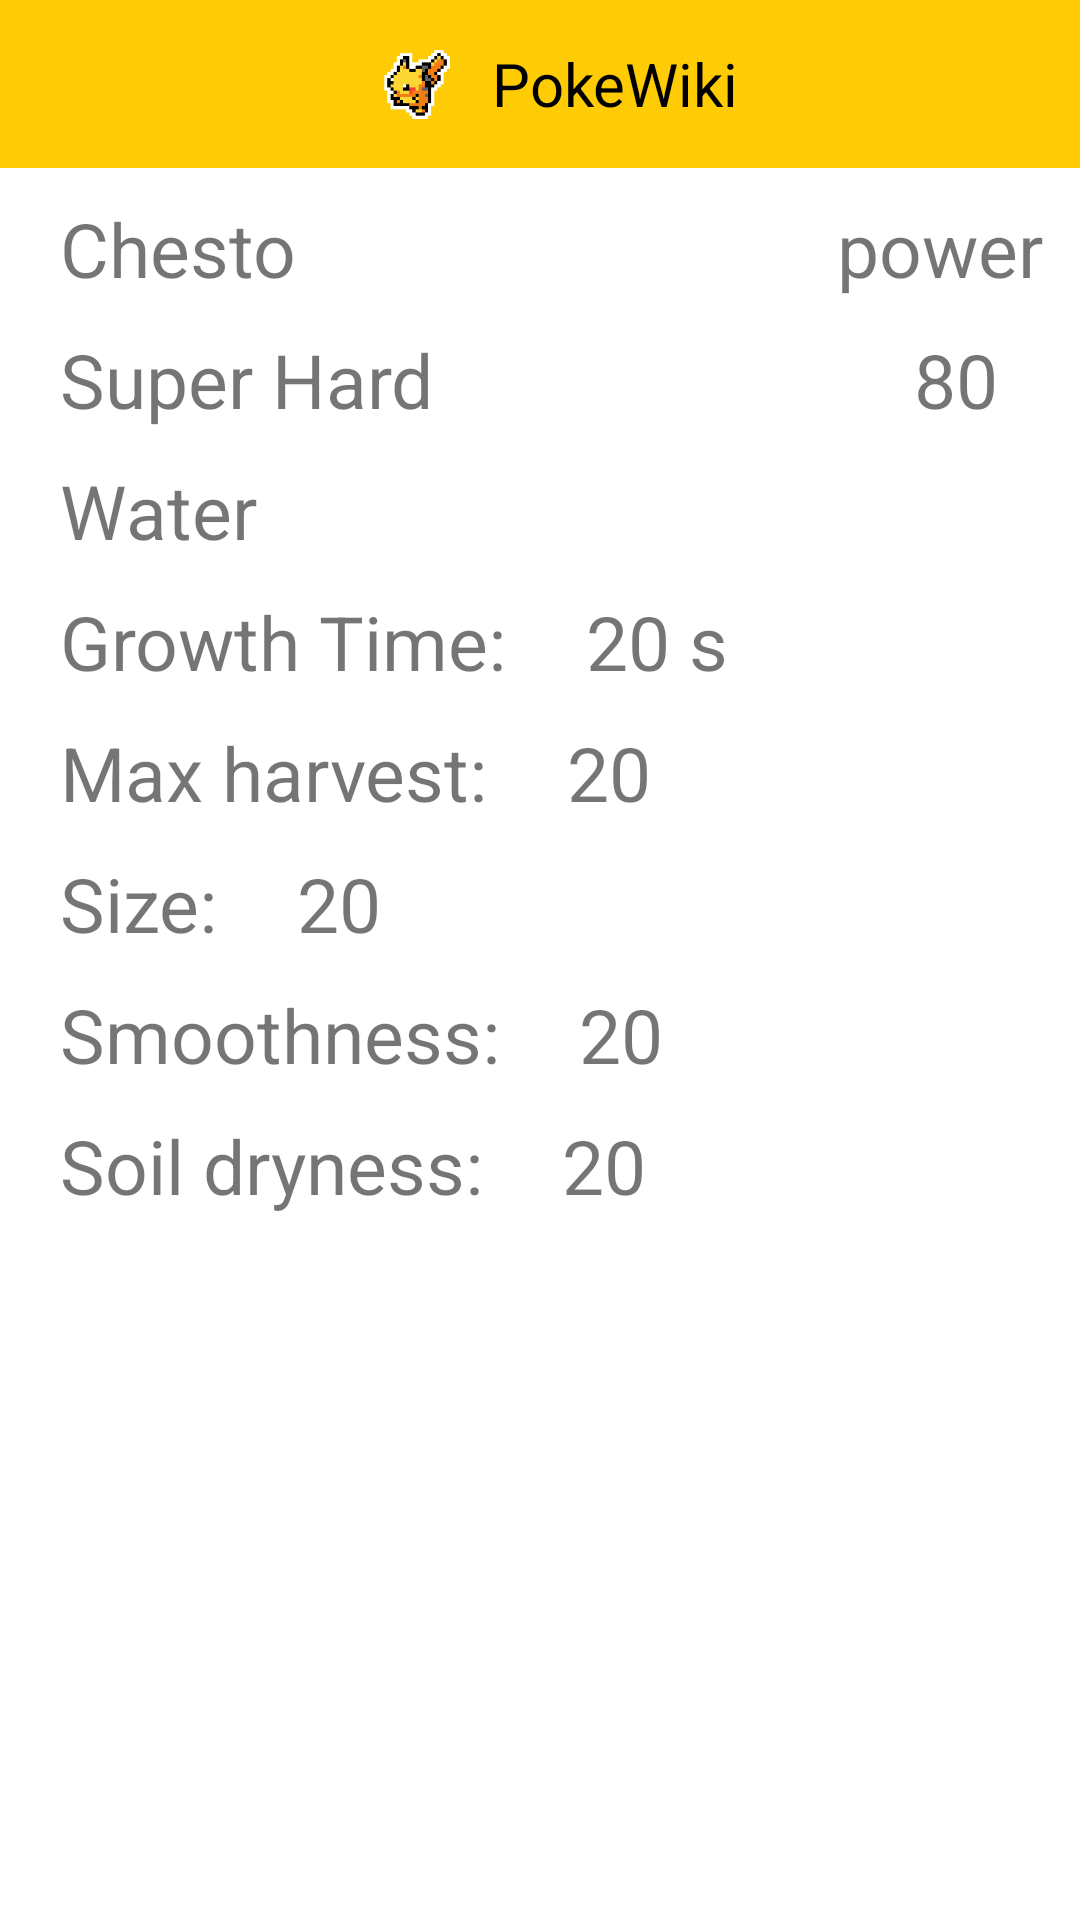

Android layout source for this screen:
<!-- AndroidManifest.xml: activity theme Theme.PokeWiki.NoActionBar -->
<!-- res/layout/barry_detail.xml -->
<?xml version="1.0" encoding="utf-8"?>
<androidx.constraintlayout.widget.ConstraintLayout
    xmlns:android="http://schemas.android.com/apk/res/android"
    xmlns:tools="http://schemas.android.com/tools"
    android:layout_width="match_parent"
    android:layout_height="wrap_content">

    <LinearLayout
        android:layout_width="match_parent"
        android:layout_height="wrap_content"
        android:orientation="vertical"
        tools:ignore="MissingConstraints">

        <androidx.appcompat.widget.Toolbar
            android:id="@+id/toolbar"
            android:layout_width="match_parent"
            android:layout_height="?attr/actionBarSize"
            android:background="#FFCB05"
            android:theme="@style/ThemeOverlay.AppCompat.Dark"
            tools:ignore="MissingConstraints">


            <ImageView
                android:layout_width="50dp"
                android:layout_height="wrap_content"
                android:layout_gravity="center"
                android:src="@mipmap/ic_toolbar_title_foreground" />

            <TextView
                android:id="@+id/toolbar_title"
                android:layout_width="wrap_content"
                android:layout_height="wrap_content"
                android:layout_gravity="center"
                android:text="PokeWiki"
                android:textColor="#000000"
                android:textSize="20dp" />

        </androidx.appcompat.widget.Toolbar>

        <LinearLayout
            android:layout_width="wrap_content"
            android:layout_height="wrap_content">
            <TextView
                android:id="@+id/barry_name"
                android:layout_width="wrap_content"
                android:layout_height="wrap_content"
                android:layout_marginLeft="20dp"
                android:layout_marginTop="10dp"
                android:text="Chesto"
                android:textSize="25dp"/>

            <TextView
                android:id="@+id/barry_power"
                android:layout_width="wrap_content"
                android:layout_height="wrap_content"
                android:layout_marginTop="10dp"
                android:layout_marginLeft="180dp"
                android:text="power"
                android:textSize="25dp"/>

        </LinearLayout>

        <LinearLayout
            android:layout_width="wrap_content"
            android:layout_height="wrap_content">
            <TextView
                android:id="@+id/barry_firmness"
                android:layout_width="wrap_content"
                android:layout_height="wrap_content"
                android:layout_marginLeft="20dp"
                android:layout_marginTop="10dp"
                android:text="Super Hard"
                android:textSize="25dp"/>

            <TextView
                android:id="@+id/barry_power_num"
                android:layout_width="wrap_content"
                android:layout_height="wrap_content"
                android:layout_marginTop="10dp"
                android:layout_marginLeft="160dp"
                android:text="80"
                android:textSize="25dp"/>

        </LinearLayout>


        <TextView
            android:id="@+id/barry_type"
            android:layout_width="wrap_content"
            android:layout_height="wrap_content"
            android:layout_marginLeft="20dp"
            android:layout_marginTop="10dp"
            android:text="Water"
            android:textSize="25dp"/>
        <LinearLayout
            android:layout_width="wrap_content"
            android:layout_height="wrap_content"
            android:orientation="horizontal">
            <TextView
                android:layout_width="wrap_content"
                android:layout_height="wrap_content"
                android:layout_marginLeft="20dp"
                android:layout_marginTop="10dp"
                android:text = "Growth Time: "
                android:textSize="25dp"/>

            <TextView
                android:id="@+id/barry_growth_time"
                android:layout_width="wrap_content"
                android:layout_height="wrap_content"
                android:layout_marginLeft="20dp"
                android:layout_marginTop="10dp"
                android:text = "20 s"
                android:textSize="25dp"/>
        </LinearLayout>

        <LinearLayout
            android:layout_width="wrap_content"
            android:layout_height="wrap_content"
            android:orientation="horizontal">
            <TextView
                android:layout_width="wrap_content"
                android:layout_height="wrap_content"
                android:layout_marginLeft="20dp"
                android:layout_marginTop="10dp"
                android:text = "Max harvest: "
                android:textSize="25dp"/>

            <TextView
                android:id="@+id/barry_max_harvest"
                android:layout_width="wrap_content"
                android:layout_height="wrap_content"
                android:layout_marginLeft="20dp"
                android:layout_marginTop="10dp"
                android:text = "20"
                android:textSize="25dp"/>
        </LinearLayout>

        <LinearLayout
            android:layout_width="wrap_content"
            android:layout_height="wrap_content"
            android:orientation="horizontal">
            <TextView
                android:layout_width="wrap_content"
                android:layout_height="wrap_content"
                android:layout_marginLeft="20dp"
                android:layout_marginTop="10dp"
                android:text = "Size: "
                android:textSize="25dp"/>

            <TextView
                android:id="@+id/barry_size"
                android:layout_width="wrap_content"
                android:layout_height="wrap_content"
                android:layout_marginLeft="20dp"
                android:layout_marginTop="10dp"
                android:text = "20"
                android:textSize="25dp"/>
        </LinearLayout>

        <LinearLayout
            android:layout_width="wrap_content"
            android:layout_height="wrap_content"
            android:orientation="horizontal">
            <TextView
                android:layout_width="wrap_content"
                android:layout_height="wrap_content"
                android:layout_marginLeft="20dp"
                android:layout_marginTop="10dp"
                android:text = "Smoothness: "
                android:textSize="25dp"/>

            <TextView
                android:id="@+id/barry_smooth"
                android:layout_width="wrap_content"
                android:layout_height="wrap_content"
                android:layout_marginLeft="20dp"
                android:layout_marginTop="10dp"
                android:text = "20"
                android:textSize="25dp"/>
        </LinearLayout>

        <LinearLayout
            android:layout_width="wrap_content"
            android:layout_height="wrap_content"
            android:orientation="horizontal">
            <TextView
                android:layout_width="wrap_content"
                android:layout_height="wrap_content"
                android:layout_marginLeft="20dp"
                android:layout_marginTop="10dp"
                android:text = "Soil dryness: "
                android:textSize="25dp"/>

            <TextView
                android:id="@+id/barry_soil_dryness"
                android:layout_width="wrap_content"
                android:layout_height="wrap_content"
                android:layout_marginLeft="20dp"
                android:layout_marginTop="10dp"
                android:text = "20"
                android:textSize="25dp"/>
        </LinearLayout>

















    </LinearLayout>


</androidx.constraintlayout.widget.ConstraintLayout>
<!-- resources referenced by this layout -->
<resources>
  <!-- mipmap ic_toolbar_title_foreground: png bitmap (mipmap-mdpi, 2153 bytes) -->
  <style name="Theme.PokeWiki.NoActionBar" parent="Theme.MaterialComponents.DayNight.NoActionBar">
  
  
      </style>
</resources>
